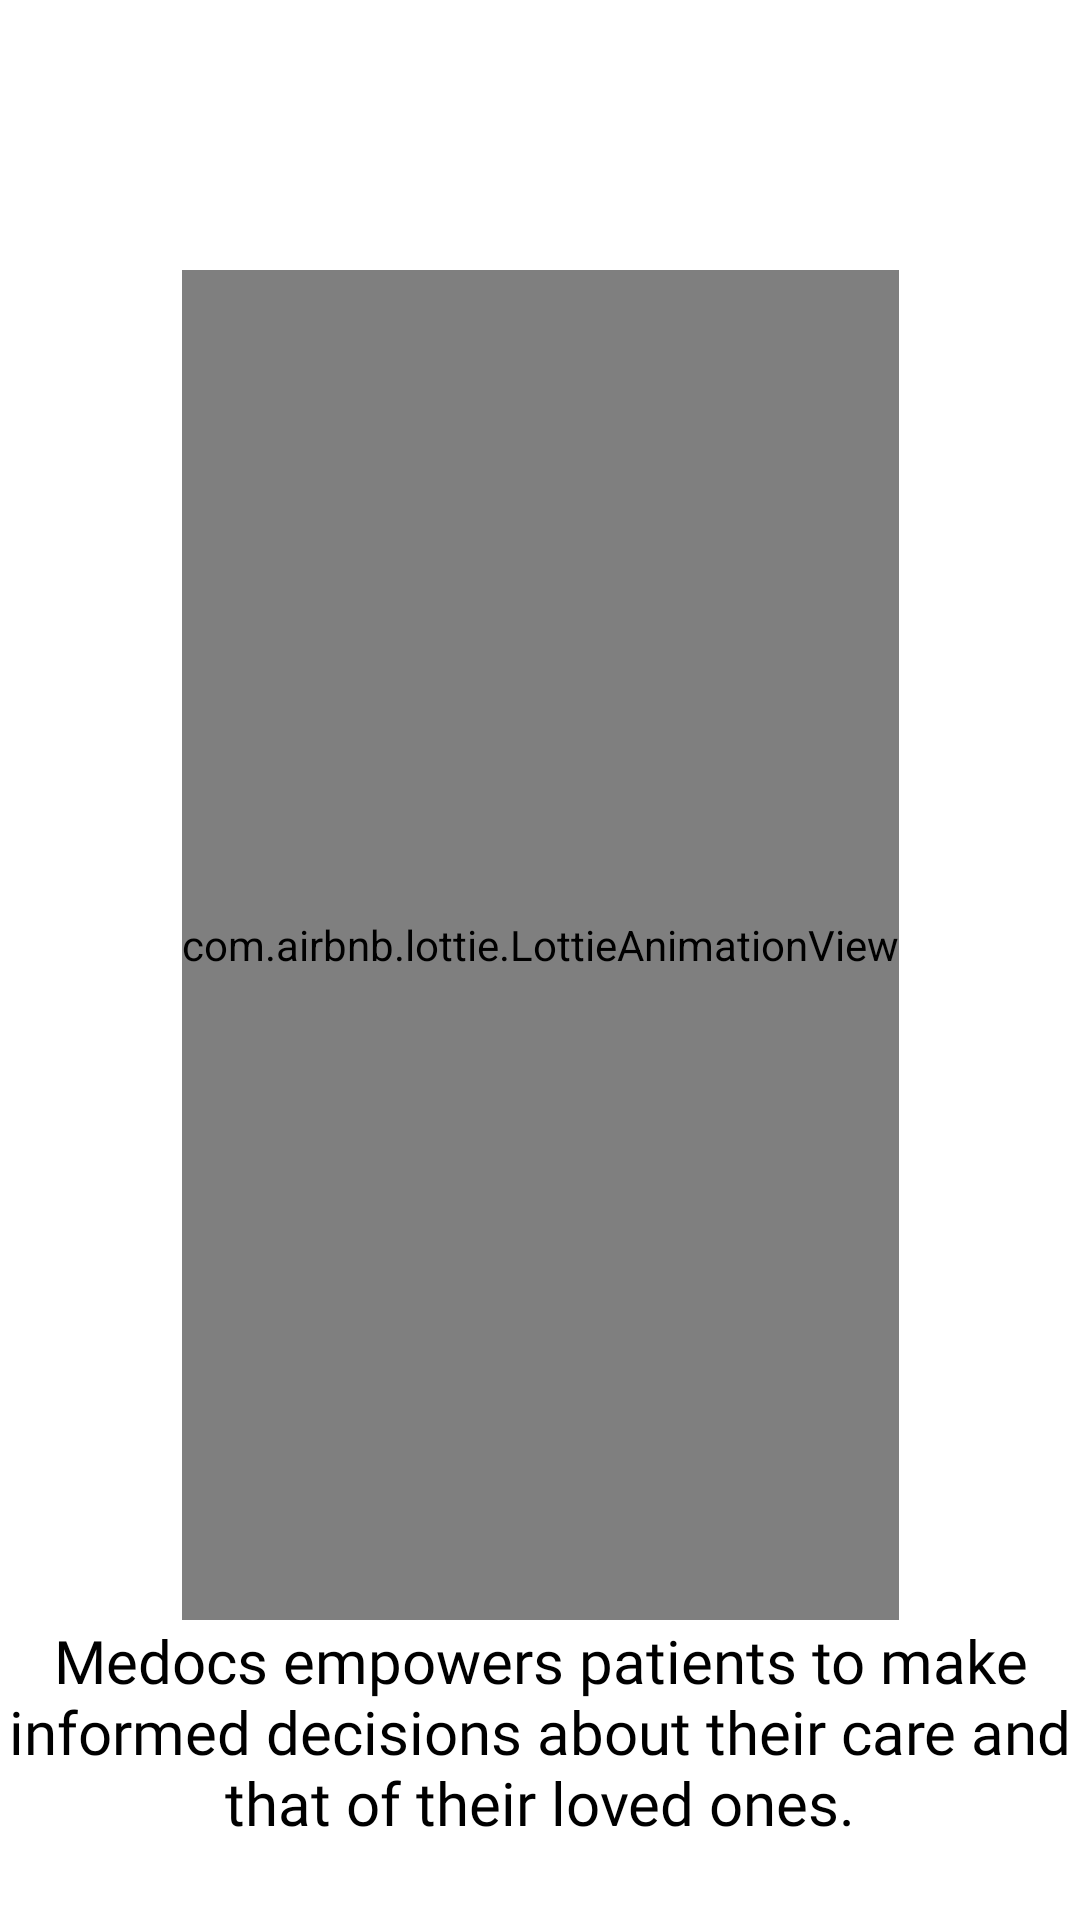

Here is an Android app screen rendered from its layout file. Give the layout XML and the strings, colors and styles it references.
<!-- AndroidManifest.xml: application theme Theme.Medkit -->
<!-- res/layout/screen_two.xml -->
<?xml version="1.0" encoding="utf-8"?>
<androidx.constraintlayout.widget.ConstraintLayout xmlns:android="http://schemas.android.com/apk/res/android"
    android:layout_width="match_parent"
    xmlns:app="http://schemas.android.com/apk/res-auto"
    android:background="@color/white"
    android:layout_height="match_parent">

    <com.airbnb.lottie.LottieAnimationView
        app:layout_constraintStart_toStartOf="parent"
        app:layout_constraintEnd_toEndOf="parent"
        app:layout_constraintTop_toTopOf="parent"
        android:id="@+id/animationView"
        android:layout_marginTop="90sp"
        android:layout_width="wrap_content"
        android:layout_height="450sp"
        app:lottie_autoPlay="true"
        app:lottie_loop="true"
        app:lottie_rawRes="@raw/medpres" />
    <TextView
        android:layout_width="wrap_content"
        android:layout_height="wrap_content"
        android:text="Medocs empowers patients to make informed decisions about their care and that of their loved ones."
        android:textSize="20sp"
        android:fontFamily="@font/amaranth"
        android:textColor="@color/black"
        app:layout_constraintStart_toStartOf="parent"
        app:layout_constraintEnd_toEndOf="parent"
        app:layout_constraintTop_toBottomOf="@id/animationView"
        android:textAlignment="center" />

</androidx.constraintlayout.widget.ConstraintLayout>
<!-- resources referenced by this layout -->
<resources>
  <color name="black">#FF000000</color>
  <color name="white">#FFFFFFFF</color>
  <style name="Theme.Medkit" parent="Theme.MaterialComponents.NoActionBar">
          
          <item name="android:forceDarkAllowed" tools:targetApi="q">false</item>
          <item name="colorPrimary">@color/darkblue</item>
          <item name="colorPrimaryVariant">@color/darkblue</item>
          <item name="colorOnPrimary">@color/white</item>
          
          <item name="colorSecondary">@color/teal_200</item>
          <item name="colorSecondaryVariant">@color/teal_700</item>
          <item name="colorOnSecondary">@color/black</item>
          
          <item name="android:statusBarColor">?attr/colorPrimaryVariant</item>
          
      </style>
  <color name="darkblue">#6249C5</color>
  <color name="teal_200">#FF03DAC5</color>
  <color name="teal_700">#FF018786</color>
</resources>
